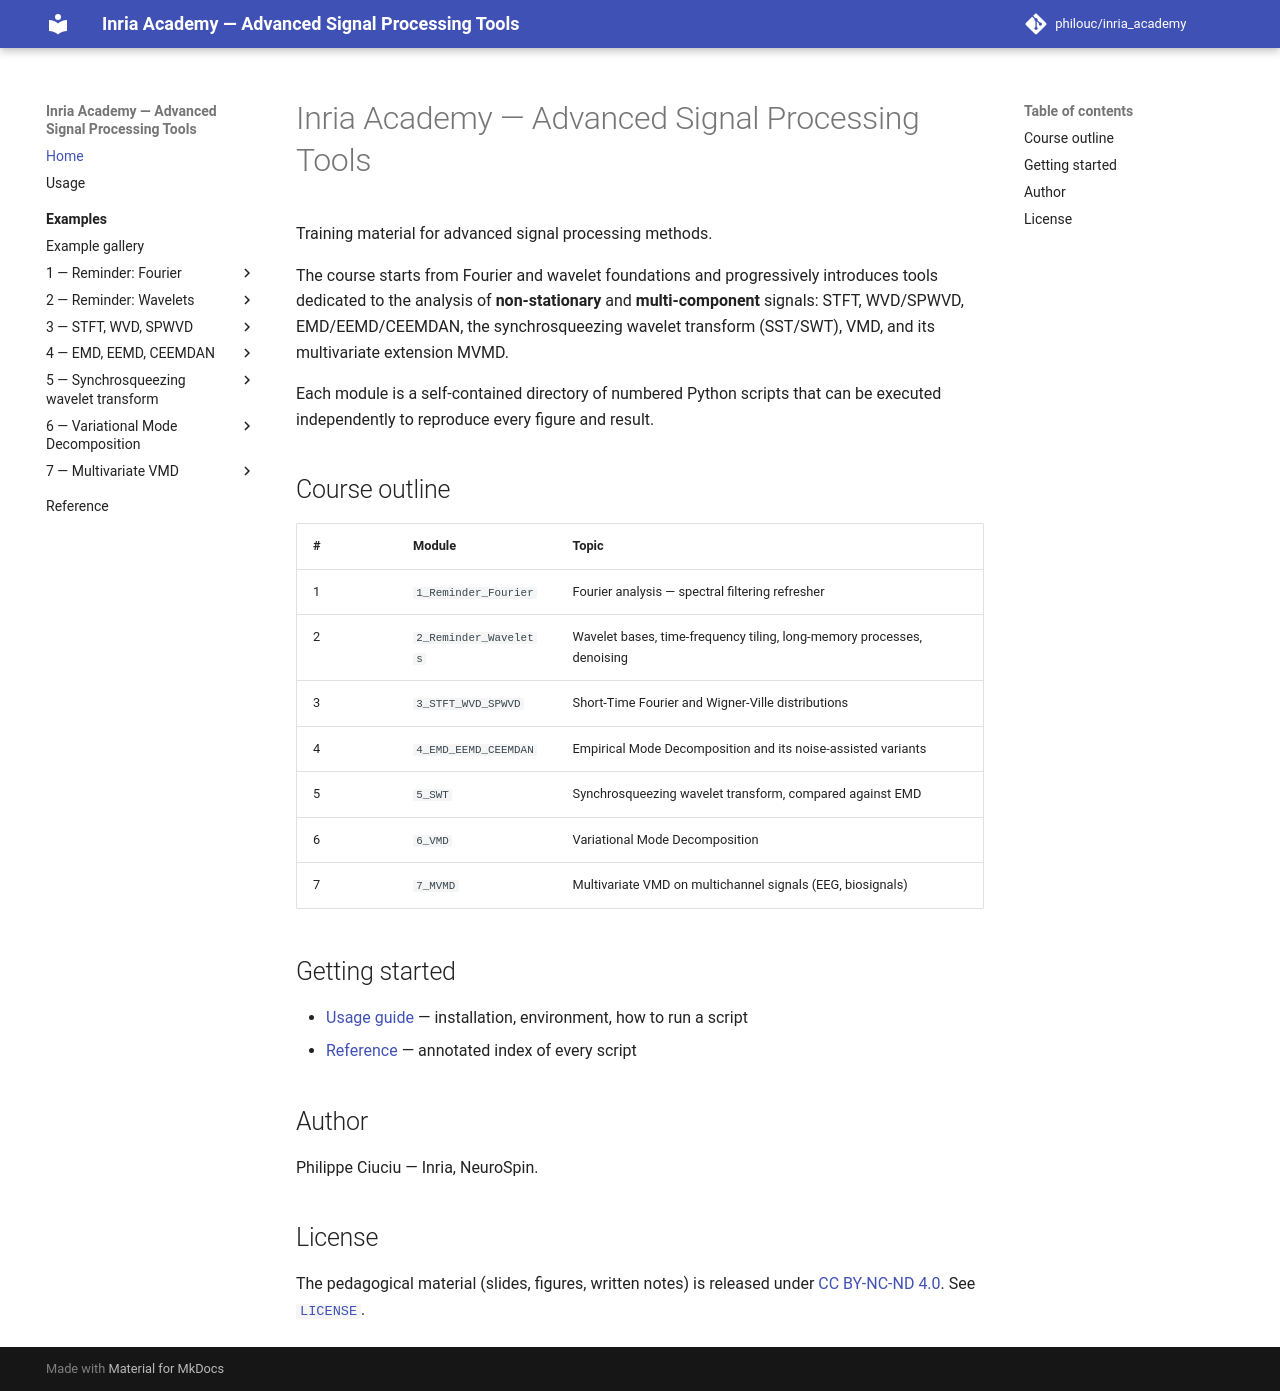

repository: philouc/inria_academy · page: index.html · generator: mkdocs

# Inria Academy — Advanced Signal Processing Tools

Training material for advanced signal processing methods.

The course starts from Fourier and wavelet foundations and progressively
introduces tools dedicated to the analysis of **non-stationary** and
**multi-component** signals: STFT, WVD/SPWVD, EMD/EEMD/CEEMDAN, the
synchrosqueezing wavelet transform (SST/SWT), VMD, and its multivariate
extension MVMD.

Each module is a self-contained directory of numbered Python scripts that
can be executed independently to reproduce every figure and result.

## Course outline

| # | Module | Topic |
|---|--------|-------|
| 1 | `1_Reminder_Fourier` | Fourier analysis — spectral filtering refresher |
| 2 | `2_Reminder_Wavelets` | Wavelet bases, time-frequency tiling, long-memory processes, denoising |
| 3 | `3_STFT_WVD_SPWVD` | Short-Time Fourier and Wigner-Ville distributions |
| 4 | `4_EMD_EEMD_CEEMDAN` | Empirical Mode Decomposition and its noise-assisted variants |
| 5 | `5_SWT` | Synchrosqueezing wavelet transform, compared against EMD |
| 6 | `6_VMD` | Variational Mode Decomposition |
| 7 | `7_MVMD` | Multivariate VMD on multichannel signals (EEG, biosignals) |

## Getting started

- [Usage guide](usage.md) — installation, environment, how to run a script
- [Reference](reference.md) — annotated index of every script

## Author

Philippe Ciuciu — Inria, NeuroSpin.

## License

The pedagogical material (slides, figures, written notes) is released under
[CC BY-NC-ND 4.0](https://creativecommons.org/licenses/by-nc-nd/4.0/).
See [`LICENSE`](https://github.com/philouc/inria_academy/blob/main/LICENSE).
